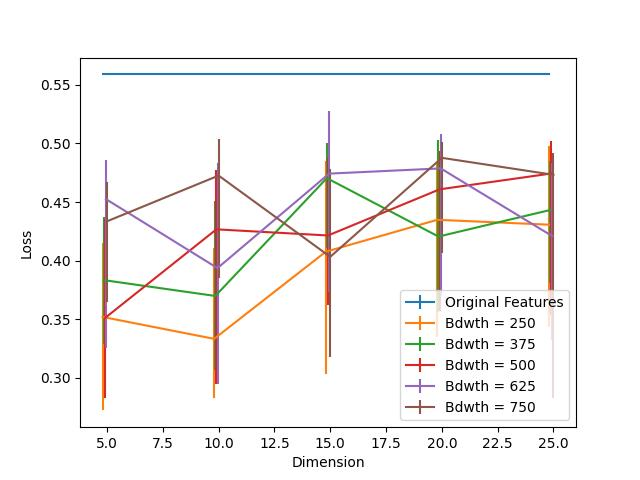

Values plotted in this chart, from the file beside it:
Dimension, Bdwth = 250, Bdwth = 250 25, Bdwth = 250 75, Bdwth = 375, Bdwth = 375 25, Bdwth = 375 75, Bdwth = 500, Bdwth = 500 25, Bdwth = 500 75, Bdwth = 625, Bdwth = 625 25, Bdwth = 625 75, Bdwth = 750, Bdwth = 750 25, Bdwth = 750 75, Original Features
5, 0.352, 0.07971, 0.06298, 0.3834, 0.05426, 0.05356, 0.351, 0.06774, 0.08452, 0.4525, 0.1273, 0.0331, 0.4336, 0.06872, 0.03371, 0.5589
10, 0.3333, 0.05064, 0.07752, 0.3699, 0.06294, 0.08108, 0.4267, 0.1317, 0.05019, 0.3937, 0.09923, 0.08948, 0.4726, 0.08768, 0.0316, 0.5589
15, 0.4076, 0.1041, 0.07735, 0.4704, 0.05962, 0.02996, 0.4215, 0.05971, 0.06584, 0.4742, 0.1014, 0.05332, 0.4033, 0.08579, 0.0745, 0.5589
20, 0.4349, 0.1001, 0.04844, 0.4206, 0.06471, 0.08201, 0.4608, 0.1039, 0.03238, 0.4787, 0.1084, 0.02928, 0.4877, 0.08081, 0.01314, 0.5589
25, 0.4307, 0.08726, 0.06697, 0.4432, 0.06181, 0.04159, 0.4744, 0.121, 0.02761, 0.4209, 0.08853, 0.06275, 0.4732, 0.1904, 0.01861, 0.5589
